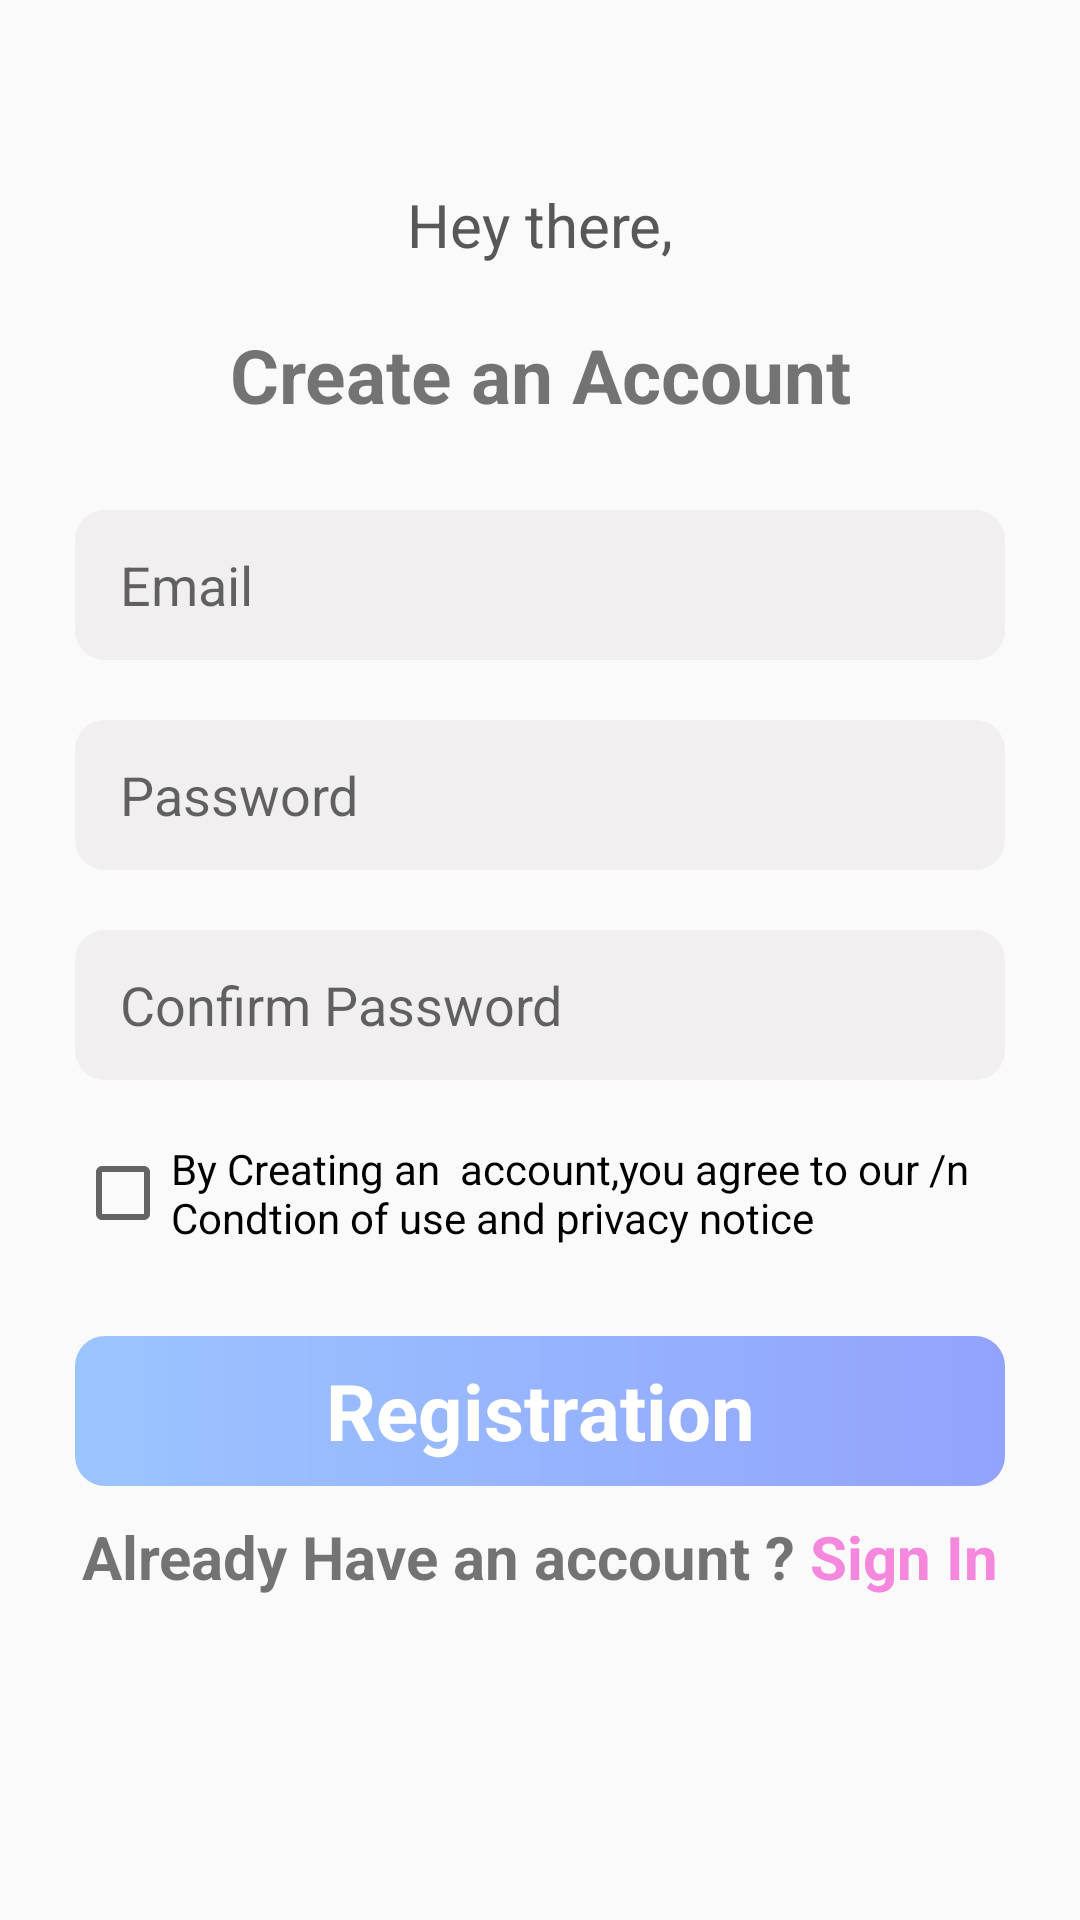

Android layout source for this screen:
<!-- AndroidManifest.xml: application theme Theme.QuickCarHire -->
<!-- res/layout/activity_registration.xml -->
<?xml version="1.0" encoding="utf-8"?>
<ScrollView xmlns:android="http://schemas.android.com/apk/res/android"

    xmlns:tools="http://schemas.android.com/tools"
    android:layout_width="match_parent"
    android:layout_height="match_parent"
    tools:context="com.codershubham.quickcarhire.RegistrationActivity">

    <LinearLayout
        android:layout_width="match_parent"
        android:layout_height="match_parent"
        android:orientation="vertical"
        android:padding="25dp">

        <TextView
            android:layout_width="match_parent"
            android:layout_height="50dp"
            android:layout_marginTop="25dp"
            android:gravity="center"
            android:text="Hey there,"
            android:textColor="@color/text"
            android:textSize="20sp" />

        <TextView
            android:layout_width="match_parent"
            android:layout_height="50dp"
            android:gravity="center"
            android:text="Create an Account"
            android:textColorHint="@color/hint"
            android:textSize="25sp"
            android:textStyle="bold" />

        <EditText
            android:id="@+id/emailEditText"
            style="@style/EditText"
            android:hint="Email" />

        <EditText
            android:id="@+id/passwordEditText"
            style="@style/EditText"
            android:hint="Password" />

        <EditText
            android:id="@+id/cpasswordEditText"
            style="@style/EditText"
            android:hint="Confirm Password" />


        <CheckBox
            android:id="@+id/myCheckBox"
            android:layout_width="wrap_content"
            android:layout_height="wrap_content"
            android:layout_marginTop="20dp"
            android:text="By Creating an  account,you agree to our /n
Condtion of use and privacy notice" />

        <TextView
            android:id="@+id/registerButton"
            android:layout_width="match_parent"
            android:layout_height="50dp"
            android:layout_marginTop="30dp"
            android:background="@drawable/btn"
            android:clickable="true"
            android:gravity="center"
            android:text="Registration"
            android:textColor="@color/white"
            android:textSize="26sp"
            android:textStyle="bold" />

        <LinearLayout
            android:layout_width="wrap_content"
            android:layout_height="wrap_content"
            android:layout_gravity="center"
            android:layout_marginTop="10dp"
            android:orientation="horizontal">

            <TextView
                android:id="@+id/textView2"
                android:layout_width="match_parent"
                android:layout_height="wrap_content"
                android:text="Already Have an account ? "
                android:textSize="20sp"
                android:textStyle="bold" />

            <TextView
                android:id="@+id/clickSignIn"
                android:layout_width="match_parent"
                android:layout_height="wrap_content"
                android:text="Sign In"
                android:textColor="#f587dd"
                android:textSize="20sp"
                android:textStyle="bold" />
        </LinearLayout>

    </LinearLayout>

</ScrollView>
<!-- resources referenced by this layout -->
<resources>
  <color name="hint">#FF000000</color>
  <color name="text">#595858</color>
  <color name="white">#FFFFFFFF</color>
  <!-- drawable btn (drawable) -->
  <?xml version="1.0" encoding="utf-8"?>
  <shape xmlns:android="http://schemas.android.com/apk/res/android" android:shape="rectangle">
      <gradient android:startColor="#9bc5ff" android:endColor="#92a3fd" android:type="linear"/>
  
      <corners android:radius="10dp"/>
  
  </shape>
  <style name="EditText">
          <item name="android:layout_width">match_parent</item>
          <item name="android:layout_height">50dp</item>
          <item name="android:layout_marginTop">20dp</item>
          <item name="android:paddingStart">15dp</item>
          <item name="android:drawablePadding">10dp</item>
          <item name="android:layout_gravity">center</item>
          <item name="android:background">@drawable/custome</item>
          <item name="android:paddingEnd">15dp</item>
      </style>
  <style name="Theme.QuickCarHire" parent="Base.Theme.QuickCarHire" />
  <!-- drawable custome (drawable) -->
  <?xml version="1.0" encoding="utf-8"?>
  <shape xmlns:android="http://schemas.android.com/apk/res/android">
      <solid android:color="#F1EFEF"/>
  
      <corners android:radius="10dp"/>
  
  
  </shape>
  <style name="Base.Theme.QuickCarHire" parent="Theme.AppCompat.DayNight.DarkActionBar">
          
          
  
      </style>
</resources>
